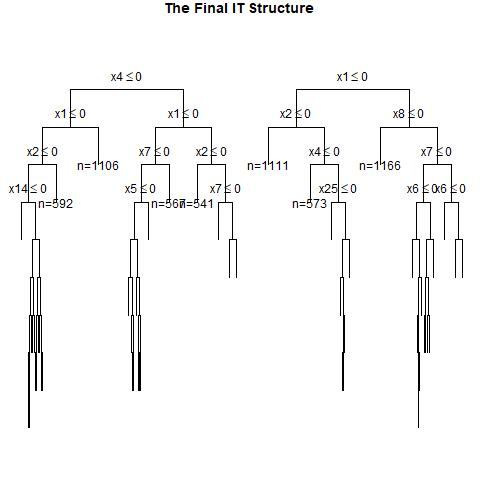

The file beside this chart, header and first rows:
, x1, x2, x3, x4, x5, x6, x7, x8, x9, x10, x11, x12, x13, x14, x15, x16, x17, x18, x19, x20, x21, x22, x23
1, 0, 1, 0, 0, 1, 1, 0, 1, 0, 0, 0, 1, 1, 0, 1, 1, 1, 0, 0, 0, 0, 1, 1
2, 0, 1, 1, 1, 1, 1, 0, 0, 1, 0, 1, 0, 1, 0, 1, 1, 1, 1, 0, 1, 0, 0, 1
3, 0, 0, 1, 1, 1, 1, 1, 0, 0, 1, 0, 0, 0, 0, 0, 0, 1, 0, 1, 0, 1, 0, 0
4, 0, 0, 1, 0, 1, 0, 0, 0, 1, 1, 0, 0, 1, 1, 1, 1, 1, 1, 1, 0, 0, 0, 1
5, 0, 1, 0, 0, 0, 0, 0, 0, 1, 0, 1, 1, 0, 0, 1, 0, 1, 1, 0, 0, 0, 0, 0
6, 1, 0, 0, 0, 0, 1, 0, 0, 1, 0, 1, 1, 0, 1, 0, 1, 1, 0, 1, 1, 1, 0, 1
7, 0, 1, 0, 0, 1, 0, 1, 0, 0, 1, 0, 0, 0, 0, 1, 1, 0, 0, 0, 0, 0, 1, 0
8, 0, 0, 0, 0, 1, 0, 0, 0, 1, 0, 0, 0, 0, 1, 1, 0, 1, 0, 1, 1, 0, 1, 0
9, 1, 1, 1, 0, 0, 0, 0, 0, 1, 1, 1, 0, 0, 0, 0, 0, 1, 1, 0, 0, 1, 0, 1
10, 0, 0, 1, 0, 1, 0, 1, 1, 1, 0, 1, 1, 1, 1, 0, 0, 1, 0, 1, 1, 1, 0, 1
11, 0, 0, 0, 0, 0, 0, 1, 0, 1, 0, 0, 0, 1, 1, 1, 0, 0, 0, 1, 1, 0, 1, 1
12, 0, 0, 1, 1, 0, 1, 1, 1, 1, 0, 1, 1, 0, 1, 0, 1, 1, 0, 1, 0, 0, 0, 1
13, 1, 0, 0, 0, 1, 0, 0, 0, 1, 1, 0, 1, 0, 1, 0, 0, 0, 1, 1, 0, 1, 0, 0
14, 1, 1, 1, 0, 1, 0, 0, 0, 0, 0, 1, 1, 1, 0, 1, 1, 0, 1, 0, 0, 1, 1, 1
15, 0, 1, 0, 0, 0, 0, 1, 1, 0, 0, 1, 1, 0, 1, 1, 0, 1, 0, 0, 0, 1, 1, 0
16, 1, 1, 1, 1, 0, 0, 0, 1, 0, 1, 0, 0, 0, 1, 0, 1, 1, 1, 1, 1, 0, 1, 1
17, 0, 1, 0, 1, 0, 0, 0, 1, 0, 1, 1, 1, 1, 1, 1, 0, 0, 1, 1, 0, 0, 1, 0
18, 1, 1, 1, 0, 1, 0, 1, 0, 1, 1, 1, 0, 1, 1, 1, 0, 1, 0, 0, 0, 0, 0, 1
19, 0, 0, 0, 0, 0, 0, 0, 0, 1, 0, 0, 1, 0, 0, 0, 1, 0, 1, 0, 1, 0, 0, 0
20, 1, 0, 1, 1, 1, 0, 0, 0, 1, 1, 1, 1, 0, 1, 1, 1, 0, 1, 0, 1, 0, 1, 1
21, 0, 1, 0, 1, 1, 1, 1, 0, 0, 1, 1, 1, 0, 0, 0, 1, 1, 0, 0, 0, 0, 0, 0
22, 0, 1, 1, 1, 0, 1, 0, 0, 1, 1, 1, 1, 0, 0, 1, 1, 0, 0, 1, 0, 1, 0, 1
23, 0, 0, 1, 1, 0, 1, 1, 1, 0, 1, 0, 1, 0, 1, 1, 1, 1, 1, 0, 0, 1, 0, 1
24, 0, 0, 0, 0, 0, 1, 1, 0, 0, 0, 1, 0, 1, 1, 0, 1, 0, 1, 0, 1, 1, 1, 1
25, 1, 0, 0, 1, 1, 1, 1, 0, 0, 1, 0, 1, 1, 1, 1, 1, 0, 0, 0, 0, 0, 0, 0
26, 0, 0, 0, 1, 0, 0, 1, 1, 1, 0, 1, 0, 1, 0, 1, 1, 1, 1, 1, 0, 0, 0, 0
27, 0, 1, 0, 0, 0, 1, 0, 0, 1, 1, 1, 1, 0, 1, 1, 0, 0, 0, 0, 1, 0, 1, 0
28, 1, 0, 0, 0, 0, 1, 0, 0, 0, 1, 1, 0, 1, 1, 1, 1, 1, 0, 1, 0, 0, 1, 1
29, 1, 0, 1, 0, 0, 1, 0, 1, 0, 1, 0, 1, 0, 1, 0, 0, 1, 1, 1, 0, 1, 0, 0
30, 1, 1, 1, 1, 0, 1, 1, 0, 1, 1, 0, 1, 1, 1, 0, 1, 1, 0, 1, 0, 1, 1, 1
31, 1, 0, 1, 0, 0, 0, 0, 1, 0, 0, 1, 1, 0, 0, 0, 1, 1, 1, 0, 1, 1, 0, 1
32, 0, 0, 1, 1, 1, 0, 1, 0, 0, 1, 1, 1, 0, 0, 0, 0, 1, 1, 1, 0, 0, 1, 0
33, 1, 1, 1, 1, 0, 0, 1, 0, 0, 1, 1, 1, 0, 0, 1, 0, 1, 1, 0, 1, 0, 0, 0
34, 1, 1, 0, 1, 1, 1, 1, 1, 0, 0, 0, 1, 0, 0, 0, 1, 1, 1, 1, 1, 1, 0, 1
35, 1, 1, 1, 0, 1, 1, 0, 0, 0, 1, 0, 0, 1, 1, 0, 0, 1, 0, 1, 0, 0, 0, 0
36, 1, 0, 0, 1, 1, 0, 0, 0, 1, 1, 1, 1, 1, 1, 0, 0, 1, 0, 0, 1, 1, 1, 1
37, 1, 0, 0, 1, 0, 0, 0, 1, 1, 0, 0, 0, 1, 0, 0, 0, 0, 1, 0, 0, 0, 1, 0
38, 0, 0, 0, 1, 0, 0, 1, 1, 0, 1, 1, 1, 0, 1, 0, 1, 0, 0, 0, 0, 1, 0, 1
39, 0, 1, 0, 1, 0, 1, 1, 1, 0, 0, 1, 1, 1, 0, 1, 1, 1, 1, 1, 1, 0, 1, 0
40, 1, 1, 0, 1, 0, 0, 1, 0, 0, 1, 1, 0, 0, 1, 1, 1, 0, 1, 1, 0, 1, 0, 0
41, 0, 0, 0, 1, 1, 0, 0, 0, 1, 0, 1, 1, 0, 1, 0, 1, 1, 1, 1, 0, 0, 1, 0
42, 0, 0, 0, 0, 1, 1, 0, 0, 0, 0, 1, 1, 0, 0, 0, 1, 0, 0, 1, 1, 1, 0, 1
43, 1, 1, 1, 1, 0, 0, 1, 1, 0, 0, 1, 0, 0, 1, 0, 0, 0, 1, 0, 0, 1, 1, 1
44, 0, 0, 0, 1, 0, 0, 0, 0, 1, 1, 0, 1, 1, 0, 0, 1, 1, 0, 0, 1, 1, 1, 0
45, 1, 1, 0, 1, 1, 0, 0, 0, 1, 0, 0, 0, 0, 1, 1, 0, 0, 1, 1, 1, 0, 1, 1
46, 0, 1, 1, 1, 1, 1, 0, 1, 1, 1, 0, 1, 1, 1, 0, 1, 1, 1, 0, 1, 0, 0, 0
47, 0, 0, 0, 0, 1, 0, 1, 0, 0, 1, 1, 1, 1, 0, 1, 0, 0, 0, 1, 0, 1, 1, 0
48, 1, 0, 0, 1, 1, 1, 1, 0, 0, 0, 1, 0, 1, 0, 1, 0, 0, 1, 1, 0, 0, 1, 1
49, 0, 1, 0, 0, 0, 1, 1, 1, 1, 0, 0, 1, 0, 1, 1, 0, 1, 0, 0, 1, 0, 1, 0
50, 1, 1, 1, 0, 0, 1, 1, 1, 1, 1, 1, 0, 1, 1, 1, 0, 0, 0, 0, 0, 0, 0, 1
51, 0, 0, 0, 1, 0, 0, 0, 0, 0, 1, 1, 1, 1, 1, 0, 0, 0, 1, 0, 0, 1, 1, 1
52, 1, 1, 1, 0, 0, 0, 1, 1, 0, 1, 1, 0, 1, 1, 1, 0, 0, 1, 0, 0, 0, 1, 1
53, 1, 0, 1, 0, 1, 1, 0, 0, 0, 1, 0, 1, 0, 1, 1, 1, 0, 0, 1, 0, 1, 1, 0
54, 1, 1, 0, 0, 0, 0, 1, 0, 0, 1, 0, 0, 0, 1, 1, 0, 1, 1, 1, 0, 0, 1, 0
55, 0, 1, 0, 0, 1, 1, 0, 0, 1, 0, 1, 0, 0, 0, 0, 0, 0, 1, 0, 1, 0, 1, 0
56, 1, 0, 1, 0, 0, 0, 1, 1, 0, 1, 0, 1, 0, 1, 1, 1, 0, 1, 0, 1, 1, 1, 0
57, 1, 1, 0, 1, 0, 1, 1, 0, 0, 1, 1, 0, 1, 1, 0, 0, 1, 1, 0, 0, 1, 1, 0
58, 0, 1, 1, 1, 1, 1, 1, 0, 1, 1, 1, 1, 1, 0, 0, 0, 0, 0, 1, 0, 1, 1, 0
59, 0, 1, 0, 1, 1, 1, 1, 1, 0, 1, 1, 0, 0, 0, 1, 0, 0, 1, 0, 0, 0, 0, 1
60, 0, 0, 0, 1, 1, 0, 1, 1, 1, 0, 1, 1, 0, 0, 1, 0, 0, 0, 0, 1, 0, 1, 0
... 940 more rows
